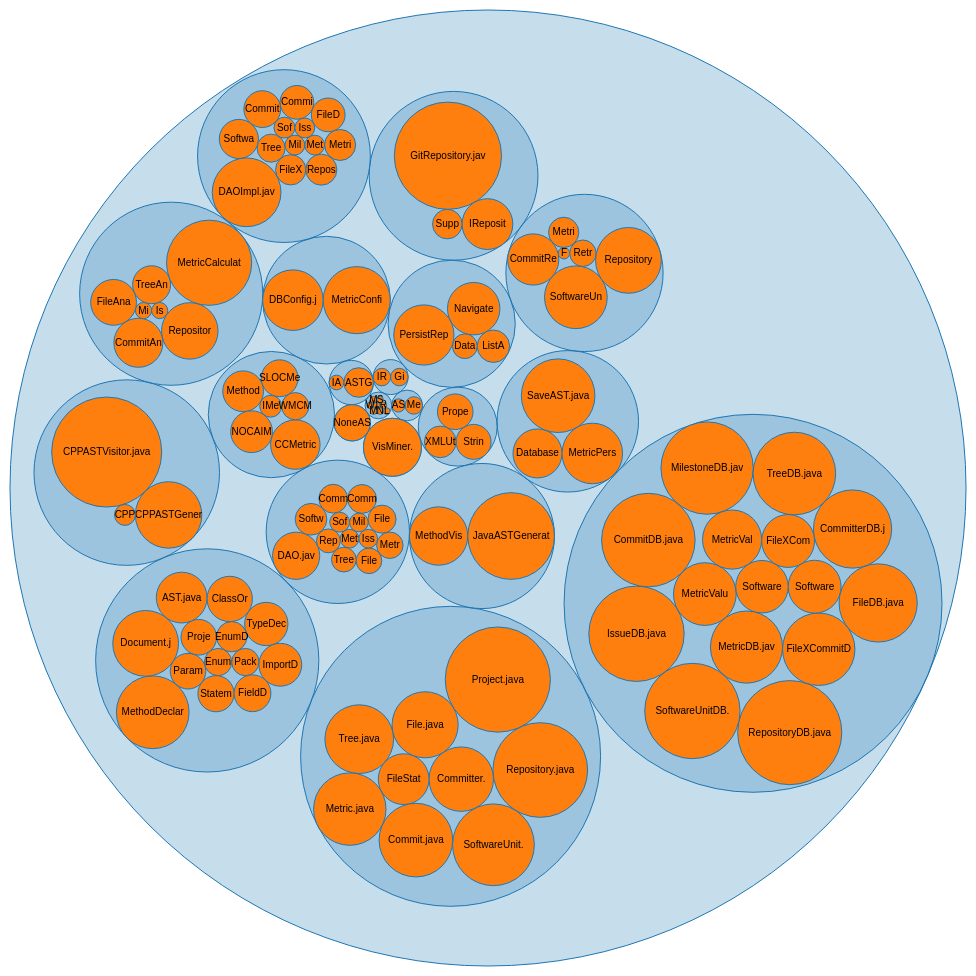
D3 v3 page, settled after 480 driven frames (8 s of simulated time); the page loaded 1 data file(s).



var diameter = 960,
    format = d3.format(",d");

var pack = d3.layout.pack()
    .size([diameter - 4, diameter - 4])
    .value(function(d) { return d.size; });

var svg = d3.select("body").append("svg")
    .attr("width", diameter)
    .attr("height", diameter)
  .append("g")
    .attr("transform", "translate(2,2)");

d3.json("circle.json", function(error, root) {
  if (error) throw error;

  var node = svg.datum(root).selectAll(".node")
      .data(pack.nodes)
    .enter().append("g")
      .attr("class", function(d) { return d.children ? "node" : "leaf node"; })
      .attr("transform", function(d) { return "translate(" + d.x + "," + d.y + ")"; });

  node.append("title")
      .text(function(d) { return d.name + (d.children ? "" : ": " + format(d.size)); });

  node.append("circle")
      .attr("r", function(d) { return d.r; });

  node.filter(function(d) { return !d.children; }).append("text")
      .attr("dy", ".3em")
      .style("text-anchor", "middle")
      .text(function(d) { return d.name.substring(0, d.r / 3); });
});

d3.select(self.frameElement).style("height", diameter + "px");



### data: circle.json
{
 "name": "SLOC",
 "children": [
  {
   "name": "br.edu.ufba.softvis.visminer.persistence…",
   "children": [
    "{... 2 keys}",
    "{... 2 keys}",
    "{... 2 keys}",
    "{... 2 keys}",
    "{... 2 keys}",
    "{... 2 keys}",
    "{... 2 keys}",
    "{... 2 keys}",
    "... 5 more items"
   ]
  },
  {
   "name": "br.edu.ufba.softvis.visminer.constant: 0",
   "children": [
    "{... 2 keys}",
    "{... 2 keys}",
    "{... 2 keys}",
    "{... 2 keys}",
    "{... 2 keys}",
    "{... 2 keys}",
    "{... 2 keys}",
    "{... 2 keys}"
   ]
  },
  {
   "name": "br.edu.ufba.softvis.visminer.persistence…",
   "children": [
    "{... 2 keys}",
    "{... 2 keys}",
    "{... 2 keys}",
    "{... 2 keys}",
    "{... 2 keys}",
    "{... 2 keys}",
    "{... 2 keys}",
    "{... 2 keys}",
    "... 5 more items"
   ]
  },
  {
   "name": "br.edu.ufba.softvis.visminer.analyzer.re…",
   "children": [
    "{... 2 keys}",
    "{... 2 keys}"
   ]
  },
  {
   "name": "br.edu.ufba.softvis.visminer.analyzer.lo…",
   "children": [
    "{... 2 keys}",
    "{... 2 keys}",
    "{... 2 keys}"
   ]
  },
  {
   "name": "br.edu.ufba.softvis.visminer.persistence…",
   "children": [
    "{... 2 keys}",
    "{... 2 keys}",
    "{... 2 keys}"
   ]
  },
  {
   "name": "br.edu.ufba.softvis.visminer.annotations…",
   "children": [
    "{... 2 keys}",
    "{... 2 keys}"
   ]
  },
  {
   "name": "br.edu.ufba.softvis.visminer.config: 2",
   "children": [
    "{... 2 keys}",
    "{... 2 keys}"
   ]
  },
  "... 13 more items"
 ]
}